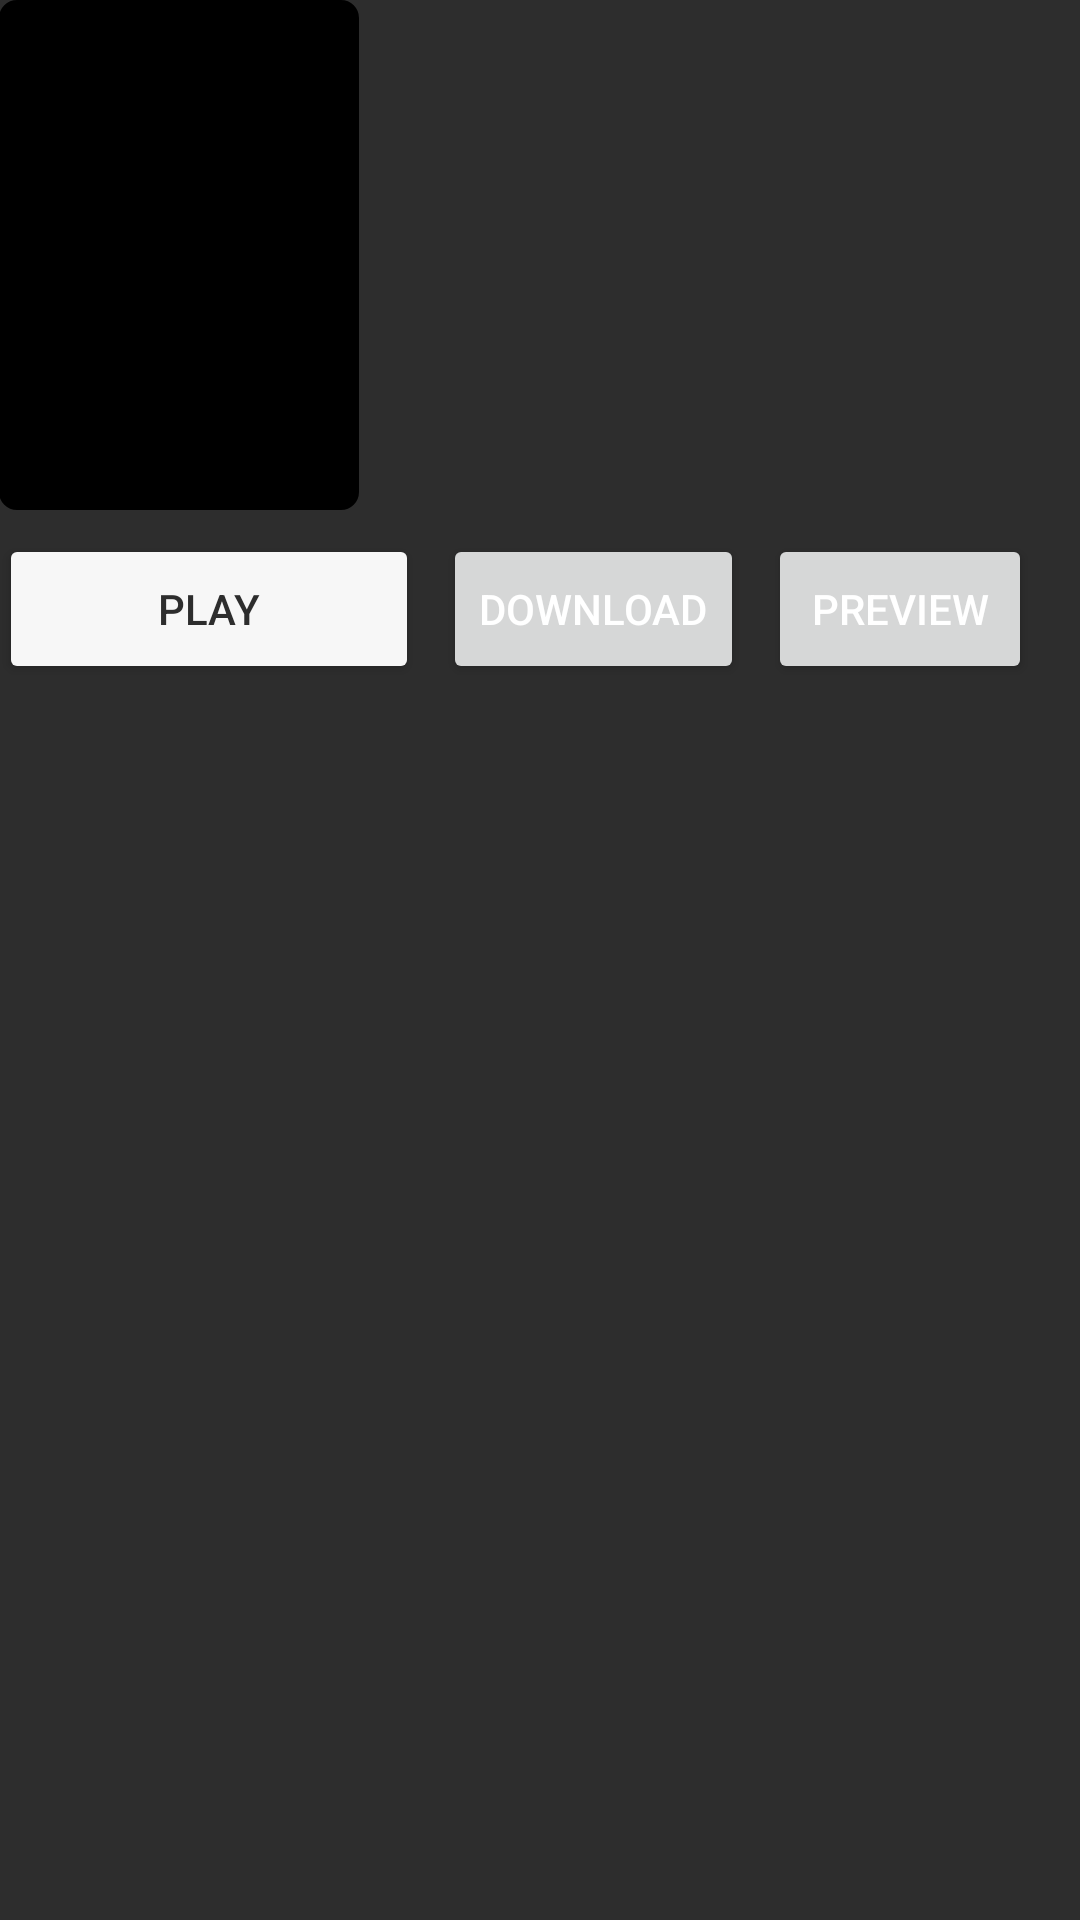

The Android layout XML behind this screen, and the referenced resources:
<!-- AndroidManifest.xml: application theme Theme.Moviewkwkwk -->
<!-- res/layout/movie_bottom_sheet.xml -->
<?xml version="1.0" encoding="utf-8"?>
<LinearLayout xmlns:android="http://schemas.android.com/apk/res/android"
    android:layout_width="match_parent"
    android:layout_height="match_parent"
    xmlns:app="http://schemas.android.com/apk/res-auto"
    android:padding="@dimen/margin"
    android:background="@color/dark_grey"
    android:orientation="vertical">

    <LinearLayout
        android:layout_width="match_parent"
        android:layout_height="wrap_content"
        android:orientation="horizontal"
        >

        <com.google.android.material.imageview.ShapeableImageView
            android:id="@+id/imageBottom"
            android:layout_width="120dp"
            android:layout_height="170dp"
            android:scaleType="matrix"
            android:background="@color/black"
            app:shapeAppearanceOverlay="@style/roundedCornersImageView"
            />

        <LinearLayout
            android:orientation="vertical"
            android:layout_width="match_parent"
            android:layout_margin="@dimen/margin"
            android:layout_height="wrap_content">

            <TextView
                android:id="@+id/titleBottom"
                android:textStyle="bold"
                android:textSize="16sp"
                android:textColor="@color/white"
                android:layout_width="match_parent"
                android:layout_height="wrap_content"/>

            <TextView
                android:id="@+id/descBottom"
                android:textStyle="normal"
                android:textSize="14sp"
                android:maxLines="7"
                android:textColor="@color/white"
                android:layout_width="match_parent"
                android:layout_height="wrap_content"/>

        </LinearLayout>


    </LinearLayout>

    <LinearLayout
        android:orientation="horizontal"
        android:layout_width="match_parent"
        android:layout_marginTop="8dp"
        android:layout_height="50dp">

        <Button
            android:text="Play"
            android:backgroundTint="#f7f7f7"
            android:textColor="@color/dark_grey"
            android:layout_width="140dp"
            android:layout_marginRight="8dp"
            android:layout_height="match_parent"/>
        <Button
            android:text="Download"
            android:textColor="@color/white"
            android:layout_width="wrap_content"
            android:layout_marginRight="8dp"
            android:layout_height="match_parent"/>
        <Button
            android:text="Preview"
            android:textColor="@color/white"
            android:layout_width="wrap_content"
            android:layout_height="match_parent"/>

    </LinearLayout>

</LinearLayout>
<!-- resources referenced by this layout -->
<resources>
  <color name="black">#000000</color>
  <color name="dark_grey">#2D2D2D</color>
  <color name="white">#FFFFFF</color>
  <style name="roundedCornersImageView" parent="">
          <item name="cornerFamily">rounded</item>
          <item name="cornerSize">6dp</item>
      </style>
  <style name="Theme.Moviewkwkwk" parent="Theme.MaterialComponents.DayNight.NoActionBar">
          
          <item name="colorPrimary">@color/pale_black</item>
          <item name="colorPrimaryVariant">@color/dark_grey</item>
          <item name="colorOnPrimary">@color/white</item>
          
          <item name="colorSecondary">@color/pale_black</item>
          <item name="colorSecondaryVariant">@color/dark_grey</item>
          <item name="colorOnSecondary">@color/white</item>
          
          <item name="android:statusBarColor" tools:targetApi="l">?attr/colorPrimaryVariant</item>
          
      </style>
  <color name="pale_black">#1D1D1D</color>
</resources>
